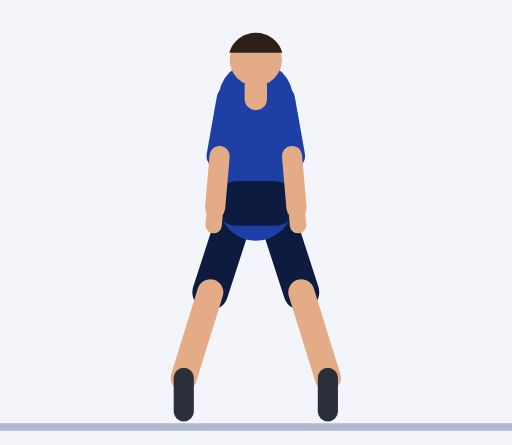
t = 0.00 s
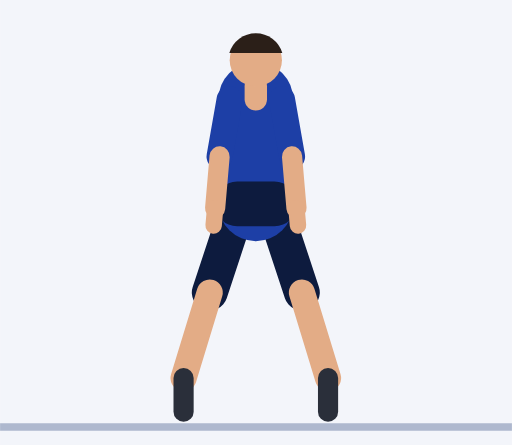
t = 0.30 s
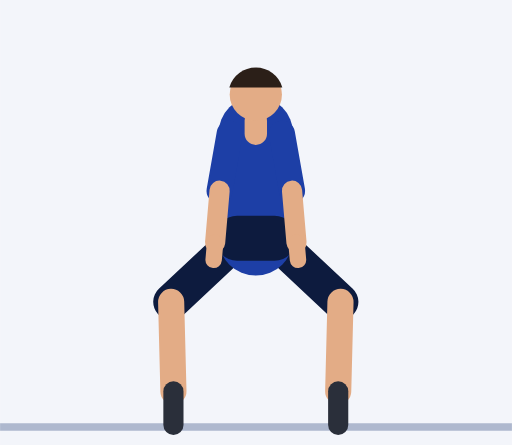
t = 0.61 s
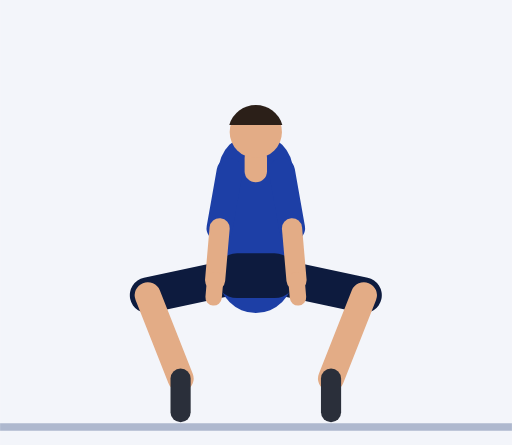
t = 0.91 s
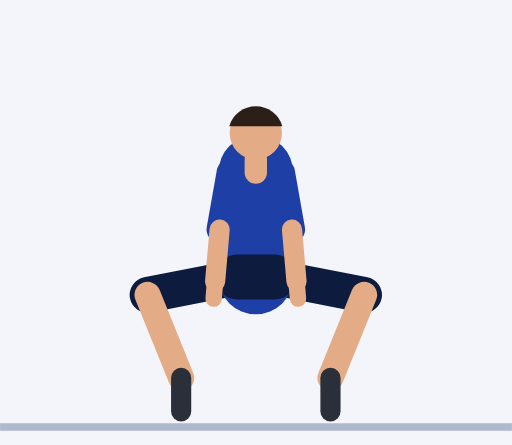
t = 1.21 s
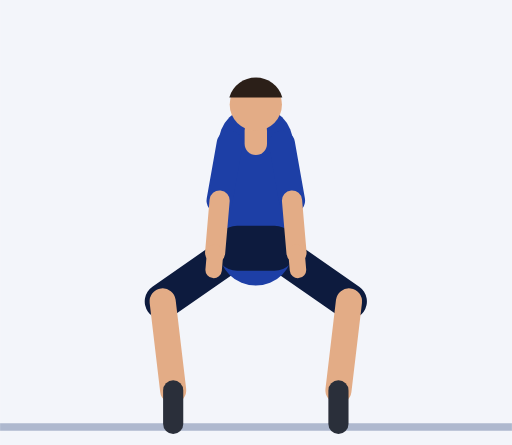
t = 1.52 s

The animated SVG that drew these frames (rendered in a browser with its animation timeline set to each time). Animation: 42 SMIL elements (animate=42); one cycle of 1.82 s, repeats indefinitely.

<svg xmlns="http://www.w3.org/2000/svg" viewBox="-68.5 -113.2 137.1 119.2"><rect x="-68.5" y="-113.2" width="137.1" height="119.2" fill="#F3F5FA"/><line x1="-68.5" y1="1.2" x2="68.6" y2="1.2" stroke="#AEB8CE" stroke-width="2"/><line x1="4.5" y1="-58.7" x2="12.2" y2="-34.9" stroke="#0D1B3E" stroke-width="9.6" stroke-linecap="round"><animate attributeName="y1" dur="1.82s" repeatCount="indefinite" values="-58.7;-58.7;-58.7;-58.7;-58.7;-58;-56.2;-53.6;-50.5;-47.2;-44.1;-41.5;-39.7;-39;-39;-39;-39;-39;-39.7;-41.5;-44.1;-47.2;-50.5;-53.6;-56.2;-58"/><animate attributeName="x2" dur="1.82s" repeatCount="indefinite" values="12.2;12.2;12.2;12.2;12.2;13.1;15.3;18.4;21.7;24.6;26.8;28.2;28.9;29;29;29;29;29;28.9;28.2;26.8;24.6;21.7;18.4;15.3;13.1"/><animate attributeName="y2" dur="1.82s" repeatCount="indefinite" values="-34.9;-34.9;-34.9;-34.9;-34.9;-34.5;-33.7;-32.8;-32.3;-32.4;-32.8;-33.5;-34;-34.2;-34.2;-34.2;-34.2;-34.2;-34;-33.5;-32.8;-32.4;-32.3;-32.8;-33.7;-34.5"/></line><line x1="12.2" y1="-34.9" x2="19.3" y2="-12" stroke="#E3AC86" stroke-width="7" stroke-linecap="round"><animate attributeName="x1" dur="1.82s" repeatCount="indefinite" values="12.2;12.2;12.2;12.2;12.2;13.1;15.3;18.4;21.7;24.6;26.8;28.2;28.9;29;29;29;29;29;28.9;28.2;26.8;24.6;21.7;18.4;15.3;13.1"/><animate attributeName="y1" dur="1.82s" repeatCount="indefinite" values="-34.9;-34.9;-34.9;-34.9;-34.9;-34.5;-33.7;-32.8;-32.3;-32.4;-32.8;-33.5;-34;-34.2;-34.2;-34.2;-34.2;-34.2;-34;-33.5;-32.8;-32.4;-32.3;-32.8;-33.7;-34.5"/><animate attributeName="x2" dur="1.82s" repeatCount="indefinite" values="19.3;19.3;19.3;19.3;19.3;19.6;20.4;21.3;22;22.2;21.8;21.1;20.3;20;20;20;20;20;20.3;21.1;21.8;22.2;22;21.3;20.4;19.6"/><animate attributeName="y2" dur="1.82s" repeatCount="indefinite" values="-12;-12;-12;-12;-12;-11.5;-10.2;-9;-8.3;-8.5;-9.3;-10.5;-11.6;-12;-12;-12;-12;-12;-11.6;-10.5;-9.3;-8.5;-8.3;-9;-10.2;-11.5"/></line><line x1="19.3" y1="-12" x2="19.3" y2="-3" stroke="#2A2F3A" stroke-width="5.4" stroke-linecap="round"><animate attributeName="x1" dur="1.82s" repeatCount="indefinite" values="19.3;19.3;19.3;19.3;19.3;19.6;20.4;21.3;22;22.2;21.8;21.1;20.3;20;20;20;20;20;20.3;21.1;21.8;22.2;22;21.3;20.4;19.6"/><animate attributeName="y1" dur="1.82s" repeatCount="indefinite" values="-12;-12;-12;-12;-12;-11.5;-10.2;-9;-8.3;-8.5;-9.3;-10.5;-11.6;-12;-12;-12;-12;-12;-11.6;-10.5;-9.3;-8.5;-8.3;-9;-10.2;-11.5"/><animate attributeName="x2" dur="1.82s" repeatCount="indefinite" values="19.3;19.3;19.3;19.3;19.3;19.6;20.4;21.3;22;22.2;21.8;21.1;20.3;20;20;20;20;20;20.3;21.1;21.8;22.2;22;21.3;20.4;19.6"/><animate attributeName="y2" dur="1.82s" repeatCount="indefinite" values="-3;-3;-3;-3;-3;-2.5;-1.2;0;0.7;0.5;-0.3;-1.5;-2.6;-3;-3;-3;-3;-3;-2.6;-1.5;-0.3;0.5;0.7;0;-1.2;-2.5"/></line><line x1="-4.5" y1="-58.7" x2="-12.2" y2="-34.9" stroke="#0D1B3E" stroke-width="9.6" stroke-linecap="round"><animate attributeName="y1" dur="1.82s" repeatCount="indefinite" values="-58.7;-58.7;-58.7;-58.7;-58.7;-58;-56.2;-53.6;-50.5;-47.2;-44.1;-41.5;-39.7;-39;-39;-39;-39;-39;-39.7;-41.5;-44.1;-47.2;-50.5;-53.6;-56.2;-58"/><animate attributeName="x2" dur="1.82s" repeatCount="indefinite" values="-12.2;-12.2;-12.2;-12.2;-12.2;-13.1;-15.3;-18.4;-21.7;-24.6;-26.8;-28.2;-28.9;-29;-29;-29;-29;-29;-28.9;-28.2;-26.8;-24.6;-21.7;-18.4;-15.3;-13.1"/><animate attributeName="y2" dur="1.82s" repeatCount="indefinite" values="-34.9;-34.9;-34.9;-34.9;-34.9;-34.5;-33.7;-32.8;-32.3;-32.4;-32.8;-33.5;-34;-34.2;-34.2;-34.2;-34.2;-34.2;-34;-33.5;-32.8;-32.4;-32.3;-32.8;-33.7;-34.5"/></line><line x1="-12.2" y1="-34.9" x2="-19.3" y2="-12" stroke="#E3AC86" stroke-width="7" stroke-linecap="round"><animate attributeName="x1" dur="1.82s" repeatCount="indefinite" values="-12.2;-12.2;-12.2;-12.2;-12.2;-13.1;-15.3;-18.4;-21.7;-24.6;-26.8;-28.2;-28.9;-29;-29;-29;-29;-29;-28.9;-28.2;-26.8;-24.6;-21.7;-18.4;-15.3;-13.1"/><animate attributeName="y1" dur="1.82s" repeatCount="indefinite" values="-34.9;-34.9;-34.9;-34.9;-34.9;-34.5;-33.7;-32.8;-32.3;-32.4;-32.8;-33.5;-34;-34.2;-34.2;-34.2;-34.2;-34.2;-34;-33.5;-32.8;-32.4;-32.3;-32.8;-33.7;-34.5"/><animate attributeName="x2" dur="1.82s" repeatCount="indefinite" values="-19.3;-19.3;-19.3;-19.3;-19.3;-19.6;-20.4;-21.3;-22;-22.2;-21.8;-21.1;-20.3;-20;-20;-20;-20;-20;-20.3;-21.1;-21.8;-22.2;-22;-21.3;-20.4;-19.6"/><animate attributeName="y2" dur="1.82s" repeatCount="indefinite" values="-12;-12;-12;-12;-12;-11.5;-10.2;-9;-8.3;-8.5;-9.3;-10.5;-11.6;-12;-12;-12;-12;-12;-11.6;-10.5;-9.3;-8.5;-8.3;-9;-10.2;-11.5"/></line><line x1="-19.3" y1="-12" x2="-19.3" y2="-3" stroke="#2A2F3A" stroke-width="5.4" stroke-linecap="round"><animate attributeName="x1" dur="1.82s" repeatCount="indefinite" values="-19.3;-19.3;-19.3;-19.3;-19.3;-19.6;-20.4;-21.3;-22;-22.2;-21.8;-21.1;-20.3;-20;-20;-20;-20;-20;-20.3;-21.1;-21.8;-22.2;-22;-21.3;-20.4;-19.6"/><animate attributeName="y1" dur="1.82s" repeatCount="indefinite" values="-12;-12;-12;-12;-12;-11.5;-10.2;-9;-8.3;-8.5;-9.3;-10.5;-11.6;-12;-12;-12;-12;-12;-11.6;-10.5;-9.3;-8.5;-8.3;-9;-10.2;-11.5"/><animate attributeName="x2" dur="1.82s" repeatCount="indefinite" values="-19.3;-19.3;-19.3;-19.3;-19.3;-19.6;-20.4;-21.3;-22;-22.2;-21.8;-21.1;-20.3;-20;-20;-20;-20;-20;-20.3;-21.1;-21.8;-22.2;-22;-21.3;-20.4;-19.6"/><animate attributeName="y2" dur="1.82s" repeatCount="indefinite" values="-3;-3;-3;-3;-3;-2.5;-1.2;0;0.7;0.5;-0.3;-1.5;-2.6;-3;-3;-3;-3;-3;-2.6;-1.5;-0.3;0.5;0.7;0;-1.2;-2.5"/></line><line x1="0" y1="-58.7" x2="0" y2="-86.7" stroke="#1D3FA6" stroke-width="20" stroke-linecap="round"><animate attributeName="y1" dur="1.82s" repeatCount="indefinite" values="-58.7;-58.7;-58.7;-58.7;-58.7;-58;-56.2;-53.6;-50.5;-47.2;-44.1;-41.5;-39.7;-39;-39;-39;-39;-39;-39.7;-41.5;-44.1;-47.2;-50.5;-53.6;-56.2;-58"/><animate attributeName="y2" dur="1.82s" repeatCount="indefinite" values="-86.7;-86.7;-86.7;-86.7;-86.7;-86;-84.2;-81.6;-78.5;-75.2;-72.1;-69.5;-67.7;-67;-67;-67;-67;-67;-67.7;-69.5;-72.1;-75.2;-78.5;-81.6;-84.2;-86"/></line><line x1="-5" y1="-58.7" x2="5" y2="-58.7" stroke="#0D1B3E" stroke-width="12" stroke-linecap="round"><animate attributeName="y1" dur="1.82s" repeatCount="indefinite" values="-58.7;-58.7;-58.7;-58.7;-58.7;-58;-56.2;-53.6;-50.5;-47.2;-44.1;-41.5;-39.7;-39;-39;-39;-39;-39;-39.7;-41.5;-44.1;-47.2;-50.5;-53.6;-56.2;-58"/><animate attributeName="y2" dur="1.82s" repeatCount="indefinite" values="-58.7;-58.7;-58.7;-58.7;-58.7;-58;-56.2;-53.6;-50.5;-47.2;-44.1;-41.5;-39.7;-39;-39;-39;-39;-39;-39.7;-41.5;-44.1;-47.2;-50.5;-53.6;-56.2;-58"/></line><line x1="0" y1="-86.7" x2="0" y2="-90.2" stroke="#E3AC86" stroke-width="6" stroke-linecap="round"><animate attributeName="y1" dur="1.82s" repeatCount="indefinite" values="-86.7;-86.7;-86.7;-86.7;-86.7;-86;-84.2;-81.6;-78.5;-75.2;-72.1;-69.5;-67.7;-67;-67;-67;-67;-67;-67.7;-69.5;-72.1;-75.2;-78.5;-81.6;-84.2;-86"/><animate attributeName="y2" dur="1.82s" repeatCount="indefinite" values="-90.2;-90.2;-90.2;-90.2;-90.2;-89.5;-87.7;-85.1;-82;-78.7;-75.6;-73;-71.2;-70.5;-70.5;-70.5;-70.5;-70.5;-71.2;-73;-75.6;-78.7;-82;-85.1;-87.7;-89.5"/></line><circle cx="0" cy="-97.2" r="7" fill="#E3AC86"><animate attributeName="cy" dur="1.82s" repeatCount="indefinite" values="-97.2;-97.2;-97.2;-97.2;-97.2;-96.5;-94.7;-92.1;-89;-85.7;-82.6;-80;-78.2;-77.5;-77.5;-77.5;-77.5;-77.5;-78.2;-80;-82.6;-85.7;-89;-92.1;-94.7;-96.5"/></circle><path d="M7.1 -99.1 A7.4 7.4 0 0 0 -7.1 -99.1 Z" fill="#2B1F18"><animate attributeName="d" dur="1.82s" repeatCount="indefinite" values="M7.1 -99.1 A7.4 7.4 0 0 0 -7.1 -99.1 Z;M7.1 -99.1 A7.4 7.4 0 0 0 -7.1 -99.1 Z;M7.1 -99.1 A7.4 7.4 0 0 0 -7.1 -99.1 Z;M7.1 -99.1 A7.4 7.4 0 0 0 -7.1 -99.1 Z;M7.1 -99.1 A7.4 7.4 0 0 0 -7.1 -99.1 Z;M7.1 -98.5 A7.4 7.4 0 0 0 -7.1 -98.5 Z;M7.1 -96.6 A7.4 7.4 0 0 0 -7.1 -96.6 Z;M7.1 -94 A7.4 7.4 0 0 0 -7.1 -94 Z;M7.1 -90.9 A7.4 7.4 0 0 0 -7.1 -90.9 Z;M7.1 -87.6 A7.4 7.4 0 0 0 -7.1 -87.6 Z;M7.1 -84.5 A7.4 7.4 0 0 0 -7.1 -84.5 Z;M7.1 -81.9 A7.4 7.4 0 0 0 -7.1 -81.9 Z;M7.1 -80.1 A7.4 7.4 0 0 0 -7.1 -80.1 Z;M7.1 -79.4 A7.4 7.4 0 0 0 -7.1 -79.4 Z;M7.1 -79.4 A7.4 7.4 0 0 0 -7.1 -79.4 Z;M7.1 -79.4 A7.4 7.4 0 0 0 -7.1 -79.4 Z;M7.1 -79.4 A7.4 7.4 0 0 0 -7.1 -79.4 Z;M7.1 -79.4 A7.4 7.4 0 0 0 -7.1 -79.4 Z;M7.1 -80.1 A7.4 7.4 0 0 0 -7.1 -80.1 Z;M7.1 -81.9 A7.4 7.4 0 0 0 -7.1 -81.9 Z;M7.1 -84.5 A7.4 7.4 0 0 0 -7.1 -84.5 Z;M7.1 -87.6 A7.4 7.4 0 0 0 -7.1 -87.6 Z;M7.1 -90.9 A7.4 7.4 0 0 0 -7.1 -90.9 Z;M7.1 -94 A7.4 7.4 0 0 0 -7.1 -94 Z;M7.1 -96.6 A7.4 7.4 0 0 0 -7.1 -96.6 Z;M7.1 -98.5 A7.4 7.4 0 0 0 -7.1 -98.5 Z"/></path><line x1="7" y1="-86.7" x2="9.7" y2="-71.4" stroke="#1D3FA6" stroke-width="7" stroke-linecap="round"><animate attributeName="y1" dur="1.82s" repeatCount="indefinite" values="-86.7;-86.7;-86.7;-86.7;-86.7;-86;-84.2;-81.6;-78.5;-75.2;-72.1;-69.5;-67.7;-67;-67;-67;-67;-67;-67.7;-69.5;-72.1;-75.2;-78.5;-81.6;-84.2;-86"/><animate attributeName="y2" dur="1.82s" repeatCount="indefinite" values="-71.4;-71.4;-71.4;-71.4;-71.4;-70.8;-69;-66.3;-63.2;-60;-56.8;-54.2;-52.4;-51.7;-51.7;-51.7;-51.7;-51.7;-52.4;-54.2;-56.8;-60;-63.2;-66.3;-69;-70.8"/></line><line x1="9.7" y1="-71.4" x2="10.9" y2="-57.5" stroke="#E3AC86" stroke-width="5.4" stroke-linecap="round"><animate attributeName="y1" dur="1.82s" repeatCount="indefinite" values="-71.4;-71.4;-71.4;-71.4;-71.4;-70.8;-69;-66.3;-63.2;-60;-56.8;-54.2;-52.4;-51.7;-51.7;-51.7;-51.7;-51.7;-52.4;-54.2;-56.8;-60;-63.2;-66.3;-69;-70.8"/><animate attributeName="y2" dur="1.82s" repeatCount="indefinite" values="-57.5;-57.5;-57.5;-57.5;-57.5;-56.8;-55;-52.4;-49.3;-46;-42.9;-40.3;-38.5;-37.8;-37.8;-37.8;-37.8;-37.8;-38.5;-40.3;-42.9;-46;-49.3;-52.4;-55;-56.8"/></line><line x1="10.9" y1="-57.5" x2="11.3" y2="-52.9" stroke="#E3AC86" stroke-width="4.4" stroke-linecap="round"><animate attributeName="y1" dur="1.82s" repeatCount="indefinite" values="-57.5;-57.5;-57.5;-57.5;-57.5;-56.8;-55;-52.4;-49.3;-46;-42.9;-40.3;-38.5;-37.8;-37.8;-37.8;-37.8;-37.8;-38.5;-40.3;-42.9;-46;-49.3;-52.4;-55;-56.8"/><animate attributeName="y2" dur="1.82s" repeatCount="indefinite" values="-52.9;-52.9;-52.9;-52.9;-52.9;-52.2;-50.4;-47.8;-44.7;-41.4;-38.3;-35.7;-33.9;-33.2;-33.2;-33.2;-33.2;-33.2;-33.9;-35.7;-38.3;-41.4;-44.7;-47.8;-50.4;-52.2"/></line><line x1="-7" y1="-86.7" x2="-9.7" y2="-71.4" stroke="#1D3FA6" stroke-width="7" stroke-linecap="round"><animate attributeName="y1" dur="1.82s" repeatCount="indefinite" values="-86.7;-86.7;-86.7;-86.7;-86.7;-86;-84.2;-81.6;-78.5;-75.2;-72.1;-69.5;-67.7;-67;-67;-67;-67;-67;-67.7;-69.5;-72.1;-75.2;-78.5;-81.6;-84.2;-86"/><animate attributeName="y2" dur="1.82s" repeatCount="indefinite" values="-71.4;-71.4;-71.4;-71.4;-71.4;-70.8;-69;-66.3;-63.2;-60;-56.8;-54.2;-52.4;-51.7;-51.7;-51.7;-51.7;-51.7;-52.4;-54.2;-56.8;-60;-63.2;-66.3;-69;-70.8"/></line><line x1="-9.7" y1="-71.4" x2="-10.9" y2="-57.5" stroke="#E3AC86" stroke-width="5.4" stroke-linecap="round"><animate attributeName="y1" dur="1.82s" repeatCount="indefinite" values="-71.4;-71.4;-71.4;-71.4;-71.4;-70.8;-69;-66.3;-63.2;-60;-56.8;-54.2;-52.4;-51.7;-51.7;-51.7;-51.7;-51.7;-52.4;-54.2;-56.8;-60;-63.2;-66.3;-69;-70.8"/><animate attributeName="y2" dur="1.82s" repeatCount="indefinite" values="-57.5;-57.5;-57.5;-57.5;-57.5;-56.8;-55;-52.4;-49.3;-46;-42.9;-40.3;-38.5;-37.8;-37.8;-37.8;-37.8;-37.8;-38.5;-40.3;-42.9;-46;-49.3;-52.4;-55;-56.8"/></line><line x1="-10.9" y1="-57.5" x2="-11.3" y2="-52.9" stroke="#E3AC86" stroke-width="4.4" stroke-linecap="round"><animate attributeName="y1" dur="1.82s" repeatCount="indefinite" values="-57.5;-57.5;-57.5;-57.5;-57.5;-56.8;-55;-52.4;-49.3;-46;-42.9;-40.3;-38.5;-37.8;-37.8;-37.8;-37.8;-37.8;-38.5;-40.3;-42.9;-46;-49.3;-52.4;-55;-56.8"/><animate attributeName="y2" dur="1.82s" repeatCount="indefinite" values="-52.9;-52.9;-52.9;-52.9;-52.9;-52.2;-50.4;-47.8;-44.7;-41.4;-38.3;-35.7;-33.9;-33.2;-33.2;-33.2;-33.2;-33.2;-33.9;-35.7;-38.3;-41.4;-44.7;-47.8;-50.4;-52.2"/></line></svg>
